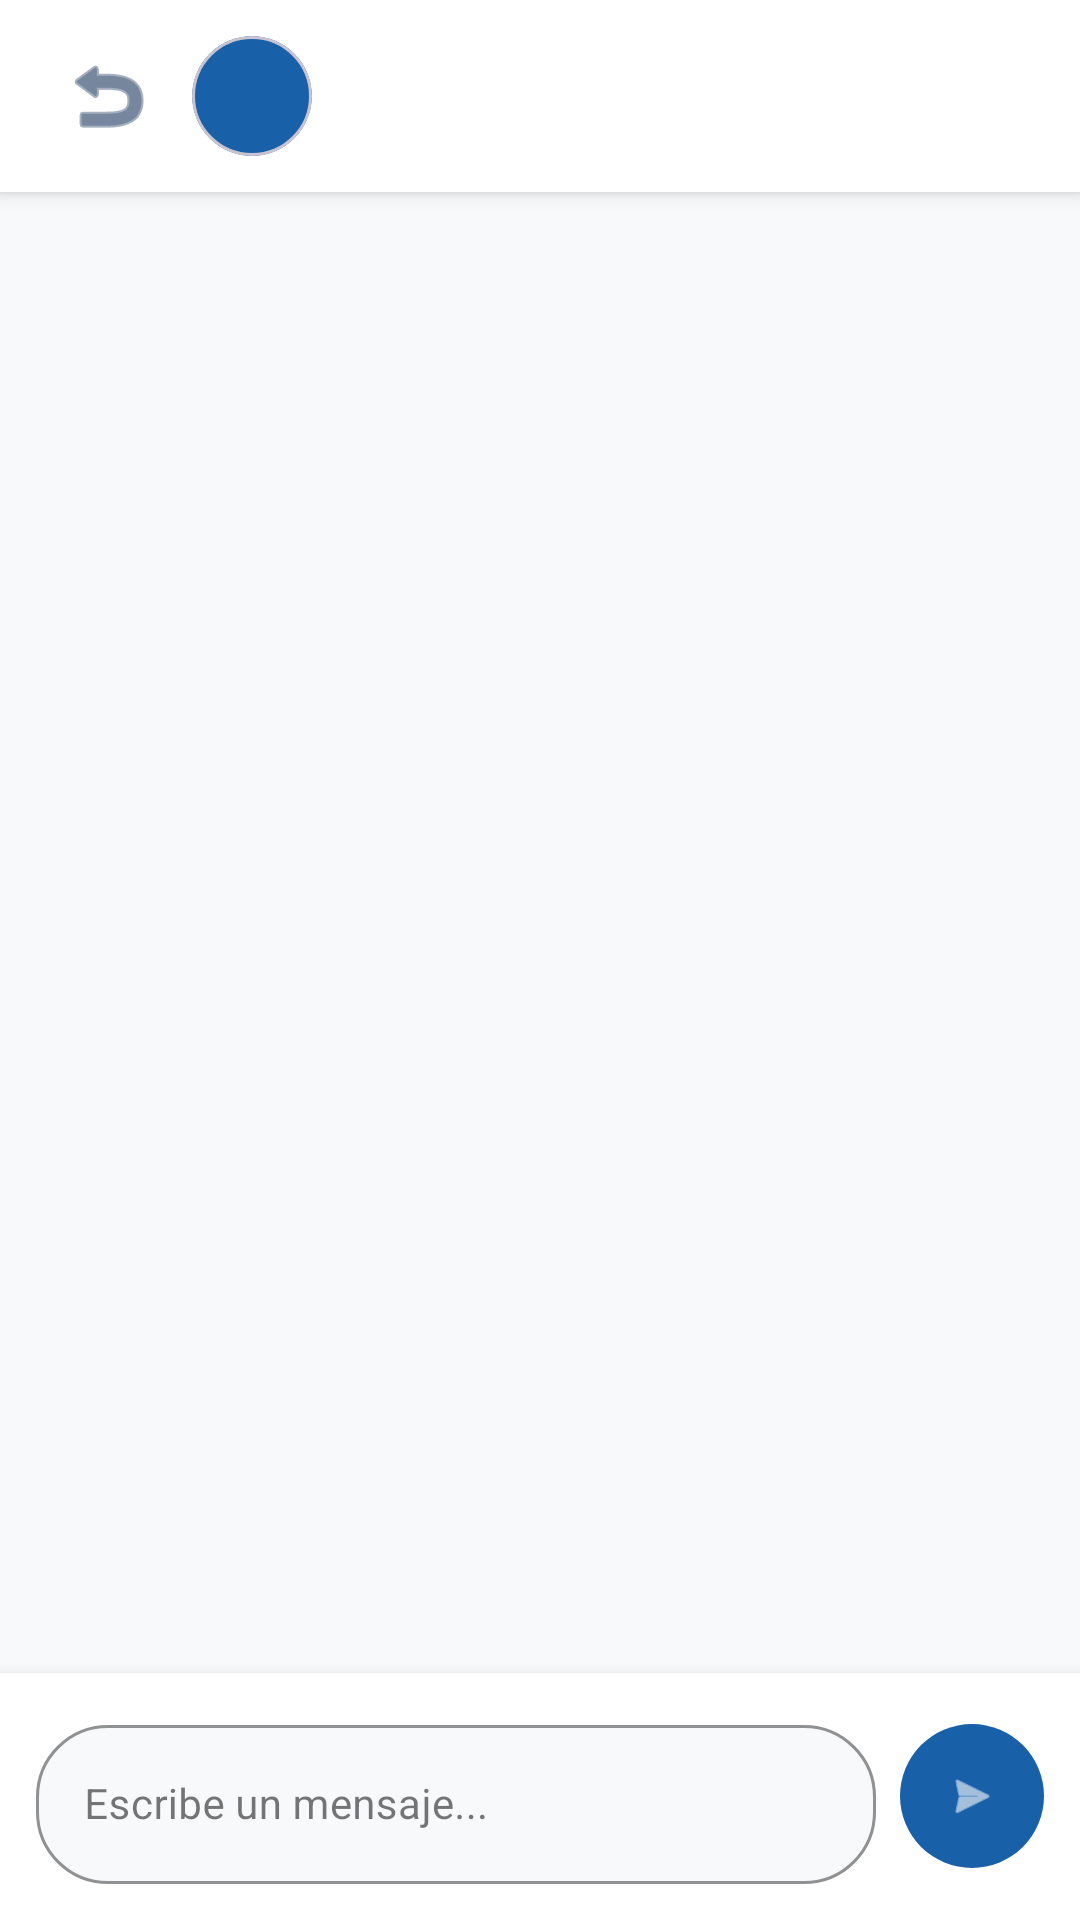

Android layout source for this screen:
<!-- AndroidManifest.xml: application theme Theme.LinkedInInterno -->
<!-- res/layout/activity_chat.xml -->
<?xml version="1.0" encoding="utf-8"?>
<LinearLayout xmlns:android="http://schemas.android.com/apk/res/android"
    xmlns:app="http://schemas.android.com/apk/res-auto"
    android:layout_width="match_parent"
    android:layout_height="match_parent"
    android:background="#F8F9FA"
    android:orientation="vertical"
    android:fitsSystemWindows="true">

    
    <LinearLayout
        android:layout_width="match_parent"
        android:layout_height="64dp"
        android:background="@android:color/white"
        android:elevation="4dp"
        android:gravity="center_vertical"
        android:orientation="horizontal"
        android:paddingStart="16dp"
        android:paddingEnd="16dp">

        <ImageButton
            android:id="@+id/btnBackChat"
            android:layout_width="40dp"
            android:layout_height="40dp"
            android:background="?attr/selectableItemBackgroundBorderless"
            android:src="@android:drawable/ic_menu_revert"
            app:tint="#1B365D" />

        <com.google.android.material.card.MaterialCardView
            android:id="@+id/cardChatAvatarHeader"
            android:layout_width="40dp"
            android:layout_height="40dp"
            android:layout_marginStart="8dp"
            app:cardBackgroundColor="#1860A8"
            app:cardCornerRadius="20dp"
            app:cardElevation="0dp">

            <TextView
                android:id="@+id/tvChatAvatarInitials"
                android:layout_width="match_parent"
                android:layout_height="match_parent"
                android:gravity="center"
                android:textColor="@android:color/white"
                android:textSize="14sp"
                android:textStyle="bold" />

            <ImageView
                android:id="@+id/ivChatAvatarHeader"
                android:layout_width="match_parent"
                android:layout_height="match_parent"
                android:scaleType="centerCrop"
                android:visibility="gone"
                android:contentDescription="Avatar del chat" />
        </com.google.android.material.card.MaterialCardView>

        <LinearLayout
            android:layout_width="0dp"
            android:layout_height="wrap_content"
            android:layout_marginStart="12dp"
            android:layout_weight="1"
            android:orientation="vertical">

            <TextView
                android:id="@+id/tvChatDestinatarioNombre"
                android:layout_width="match_parent"
                android:layout_height="wrap_content"
                android:textColor="#1B365D"
                android:textSize="16sp"
                android:textStyle="bold" />
        </LinearLayout>
    </LinearLayout>

    
    <androidx.recyclerview.widget.RecyclerView
        android:id="@+id/rvMensajes"
        android:layout_width="match_parent"
        android:layout_height="0dp"
        android:layout_weight="1"
        android:clipToPadding="false"
        android:padding="16dp" />

    
    <LinearLayout
        android:layout_width="match_parent"
        android:layout_height="wrap_content"
        android:background="@android:color/white"
        android:elevation="8dp"
        android:gravity="center_vertical"
        android:orientation="horizontal"
        android:padding="12dp">

        <com.google.android.material.textfield.TextInputLayout
            style="@style/Widget.MaterialComponents.TextInputLayout.OutlinedBox"
            android:layout_width="0dp"
            android:layout_height="wrap_content"
            android:layout_weight="1"
            android:hint="Escribe un mensaje..."
            app:boxBackgroundColor="#F8F9FA"
            app:boxCornerRadiusBottomEnd="24dp"
            app:boxCornerRadiusBottomStart="24dp"
            app:boxCornerRadiusTopEnd="24dp"
            app:boxCornerRadiusTopStart="24dp"
            app:boxStrokeColor="#D8DEE5">

            <com.google.android.material.textfield.TextInputEditText
                android:id="@+id/etMessageInput"
                android:layout_width="match_parent"
                android:layout_height="wrap_content"
                android:inputType="textCapSentences|textMultiLine"
                android:maxLines="3"
                android:minHeight="48dp"
                android:paddingStart="16dp"
                android:paddingEnd="16dp"
                android:textSize="14sp" />
        </com.google.android.material.textfield.TextInputLayout>

        <com.google.android.material.button.MaterialButton
            android:id="@+id/btnSendMessage"
            android:layout_width="48dp"
            android:layout_height="48dp"
            android:layout_marginStart="8dp"
            android:insetLeft="0dp"
            android:insetTop="0dp"
            android:insetRight="0dp"
            android:insetBottom="0dp"
            android:padding="0dp"
            app:backgroundTint="#1860A8"
            app:cornerRadius="24dp"
            app:icon="@android:drawable/ic_menu_send"
            app:iconGravity="textStart"
            app:iconPadding="0dp"
            app:iconTint="@android:color/white" />
    </LinearLayout>
</LinearLayout>
<!-- resources referenced by this layout -->
<resources>
  <style name="Theme.LinkedInInterno" parent="Base.Theme.LinkedInInterno" />
  <style name="Base.Theme.LinkedInInterno" parent="Theme.Material3.DayNight.NoActionBar">
          
          <item name="colorPrimary">@color/azul_institucional</item>
          <item name="colorOnPrimary">@color/white</item>
          <item name="colorPrimaryContainer">@color/azul_institucional</item>
          <item name="colorOnPrimaryContainer">@color/azul_oscuro</item>
          <item name="colorSecondary">@color/dorado_oro_uas</item>
          <item name="android:colorBackground">@color/white</item>
      </style>
  <color name="azul_institucional">#1860A8</color>
  <color name="white">#FFFFFFFF</color>
  <color name="azul_oscuro">#1B365D</color>
  <color name="dorado_oro_uas">#AF9121</color>
</resources>
